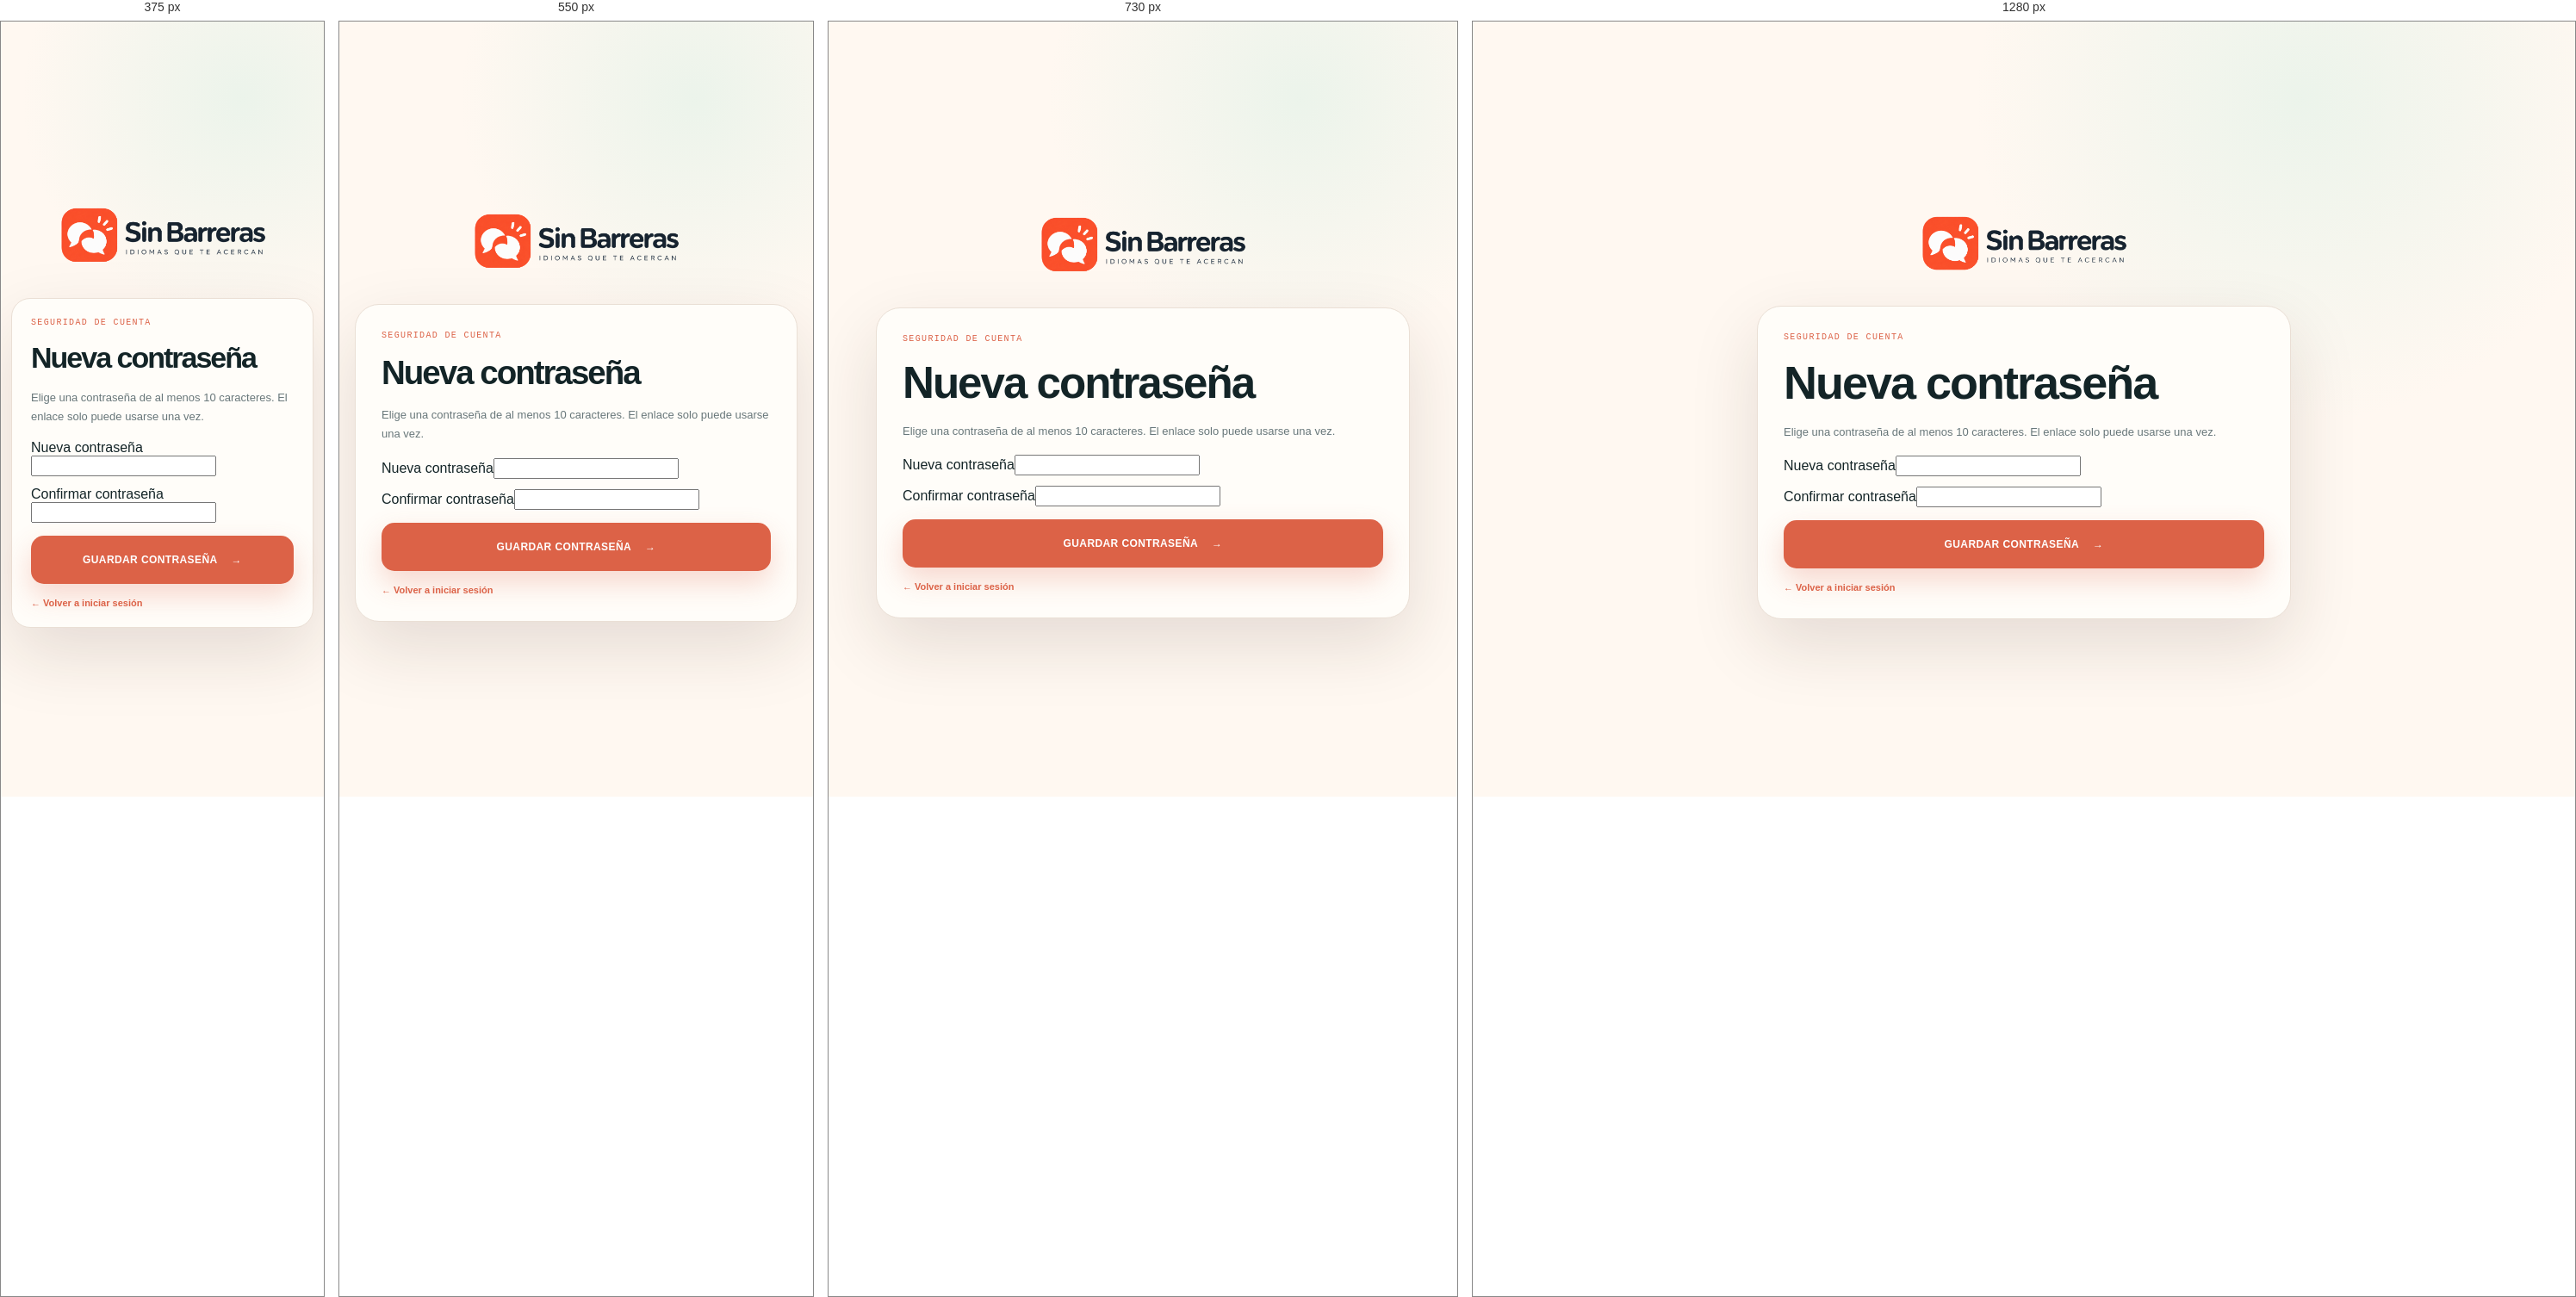
Rendered at 375 px, 550 px, 730 px and 1280 px, left to right.

<!-- file: reset-password.html -->
<!doctype html>
<html lang="es">
<head>
  <meta charset="UTF-8">
  <meta name="viewport" content="width=device-width, initial-scale=1, viewport-fit=cover">
  <meta name="theme-color" content="#132427">
  <title>Restablecer contraseña · Sin Barreras</title>
  <link rel="icon" type="image/png" href="/icons/icon-192.png">
  <link rel="stylesheet" href="/css/landing.css?v=1.7.25">
  <link rel="stylesheet" href="/css/account-pages.css?v=1.7.25">
</head>
<body class="account-page-body">
  <main class="account-page-shell">
    <a class="account-page-brand" href="/"><img src="/assets/sin-barreras-logo-full.png" alt="Sin Barreras"></a>
    <section class="account-page-card">
      <span class="auth-kicker">SEGURIDAD DE CUENTA</span>
      <h1>Nueva contraseña</h1>
      <p>Elige una contraseña de al menos 10 caracteres. El enlace solo puede usarse una vez.</p>
      <div id="reset-status" class="auth-status is-hidden" role="status"></div>
      <form id="reset-password-form" class="account-form">
        <label>Nueva contraseña<input id="new-password" type="password" autocomplete="new-password" minlength="10" required></label>
        <label>Confirmar contraseña<input id="confirm-password" type="password" autocomplete="new-password" minlength="10" required></label>
        <button class="cta-primary" type="submit">GUARDAR CONTRASEÑA <span>→</span></button>
      </form>
      <a class="account-page-link" href="/">← Volver a iniciar sesión</a>
    </section>
  </main>
  <script type="module" src="/js/reset-password.js?v=1.7.25"></script>
</body>
</html>


/* @media block from css/landing.css */
@media(max-width:900px){.landing-nav nav a{display:none}.landing-hero{grid-template-columns:1fr;gap:20px;padding-top:48px}.hero-visual{min-height:500px}.feature-strip{grid-template-columns:1fr 1fr}.pricing-section{grid-template-columns:1fr}.price-card{max-width:500px}.orbit-two{left:0}}

/* @media block from css/landing.css */
@media(max-width:560px){.landing-nav{padding:14px 17px}.landing-brand img{width:160px}.landing-hero{padding:38px 18px 65px}.hero-copy h1{font-size:48px;letter-spacing:-3px}.hero-copy>p{font-size:14px}.hero-actions{align-items:flex-start;flex-direction:column}.cta-primary{width:100%}.hero-visual{min-height:445px}.phone-card{width:94%;border-radius:27px}.speech strong{font-size:16px}.orbit{display:none}.feature-strip{grid-template-columns:1fr;padding:0 18px 65px}.feature-strip article{border-right:0}.pricing-section{padding:65px 18px;gap:35px}.pricing-copy h2{font-size:38px}.price-card{padding:22px}.big-price strong{font-size:55px}footer,.landing-footer{flex-wrap:wrap;padding:22px 18px}.landing-footer-copy{order:2;flex-basis:100%}.auth-shell{padding:27px 20px}}

/* @media block from css/account-pages.css */
@media(max-width:540px){.account-page-card{padding:22px;border-radius:22px}.account-page-body{padding:18px 12px}}